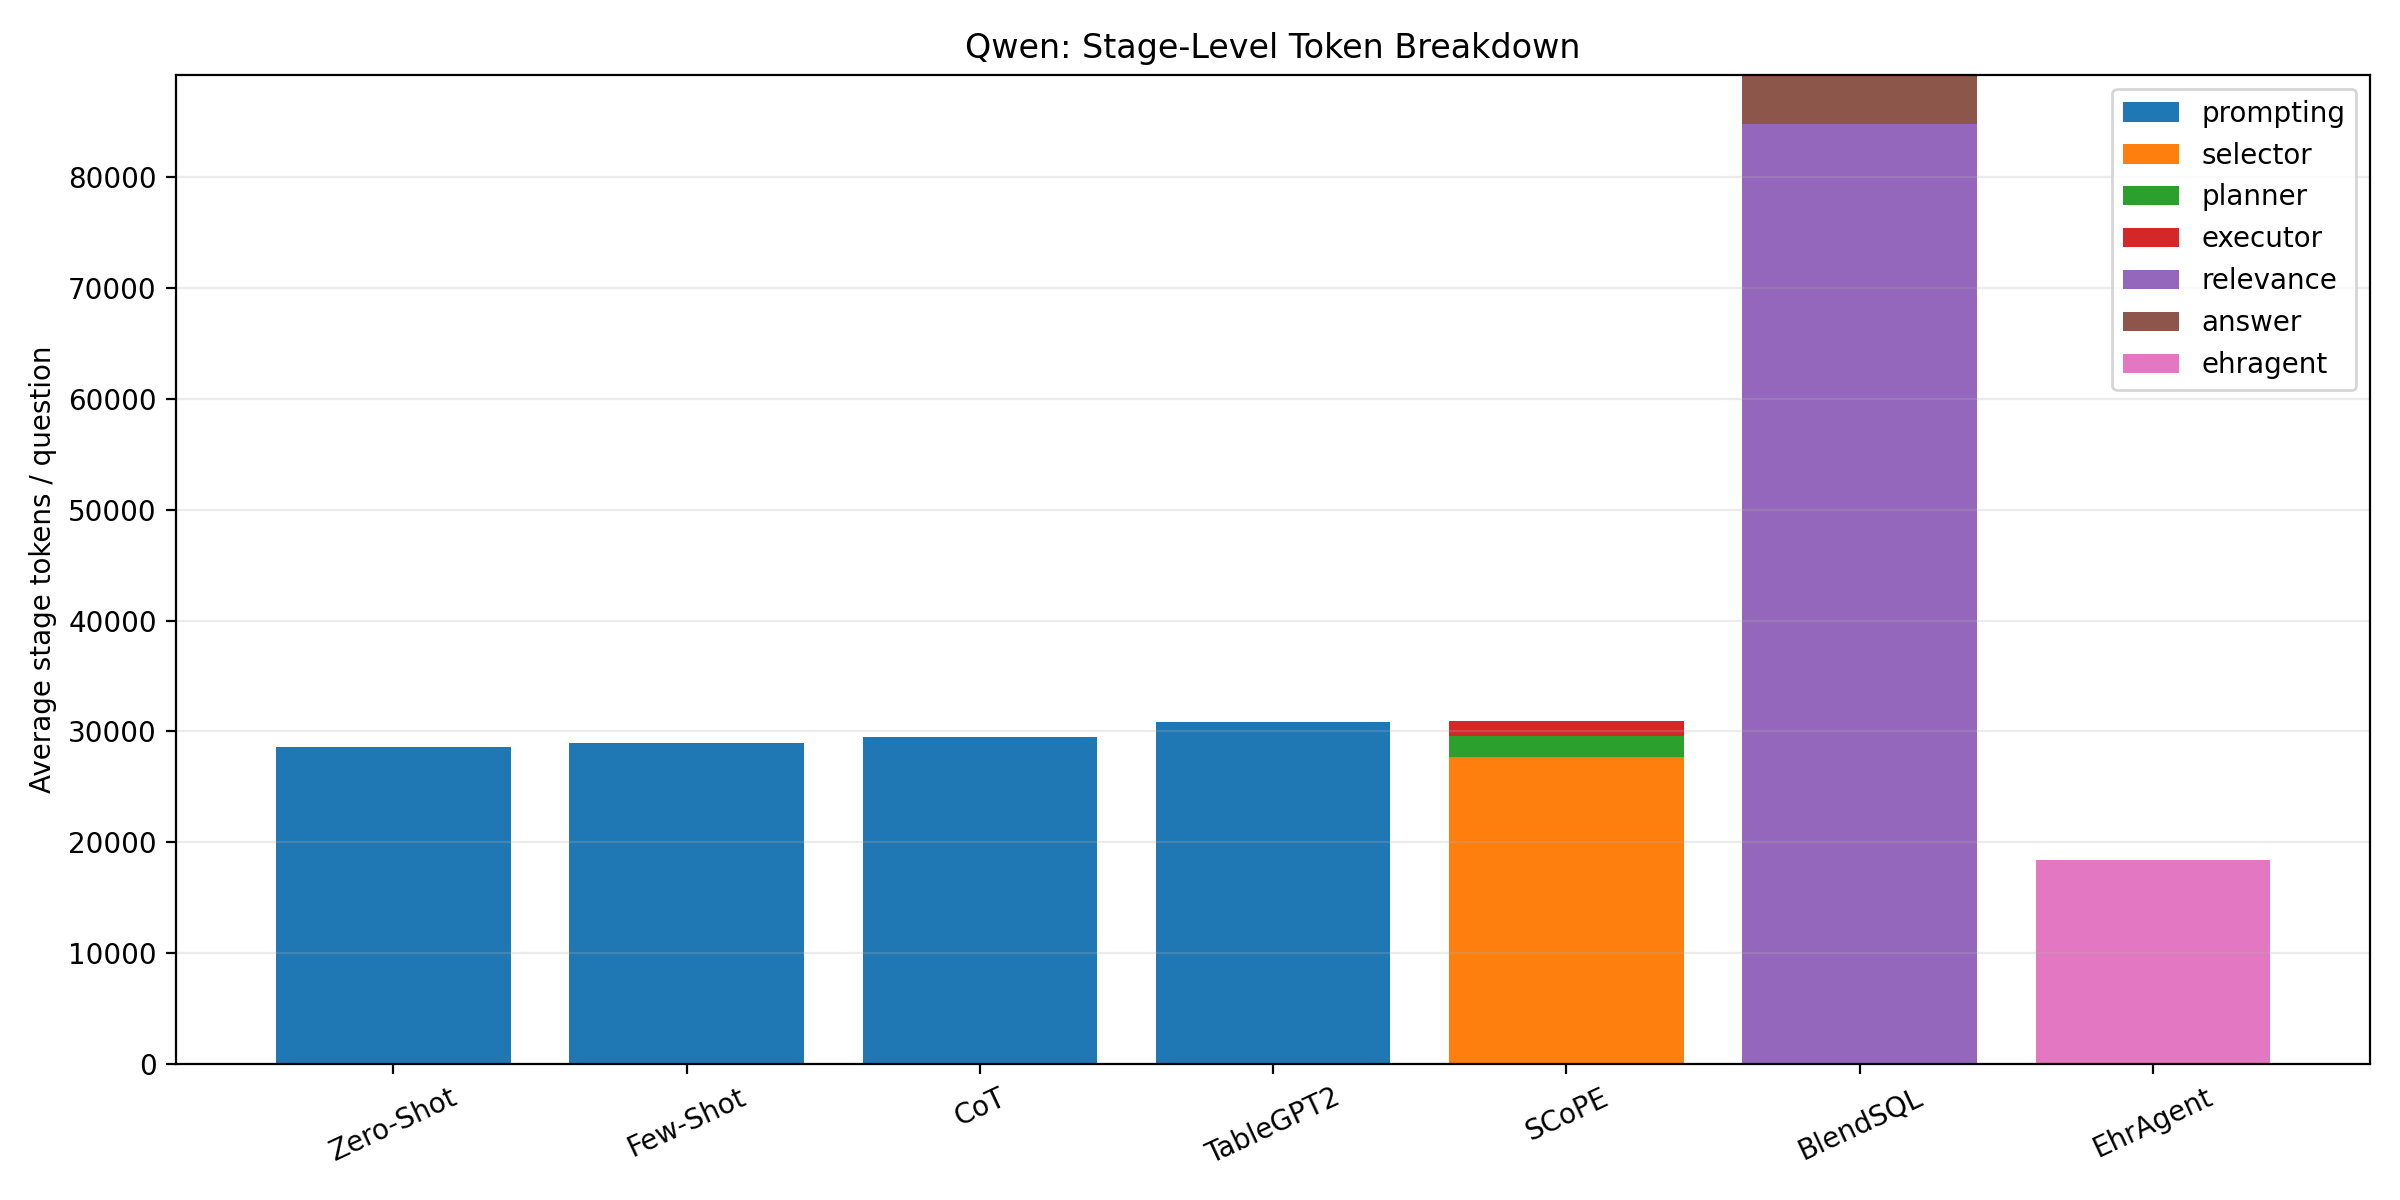

The table this chart was drawn from, first rows:
method_label, stage, prompt_tokens_total, completion_tokens_total, total_tokens_total, question_count
Zero-Shot, prompting, 42123359, 773904, 42897263, 1500
Few-Shot, prompting, 42772859, 629960, 43402819, 1500
CoT, prompting, 43617725, 566304, 44184029, 1500
TableGPT2, prompting, 44483258, 1766792, 46250050, 1500
SCoPE, selector, 27559, 141.0, 27700, 1
SCoPE, planner, 1316, 561.0, 1877, 1
SCoPE, executor, 1175, 172.0, 1347, 1
BlendSQL, relevance, 126263229, 954016, 127217245, 1500
BlendSQL, answer, 6364593, 285825, 6650418, 1500
EhrAgent, ehragent, 25303846, 2275292, 27579138, 1500
